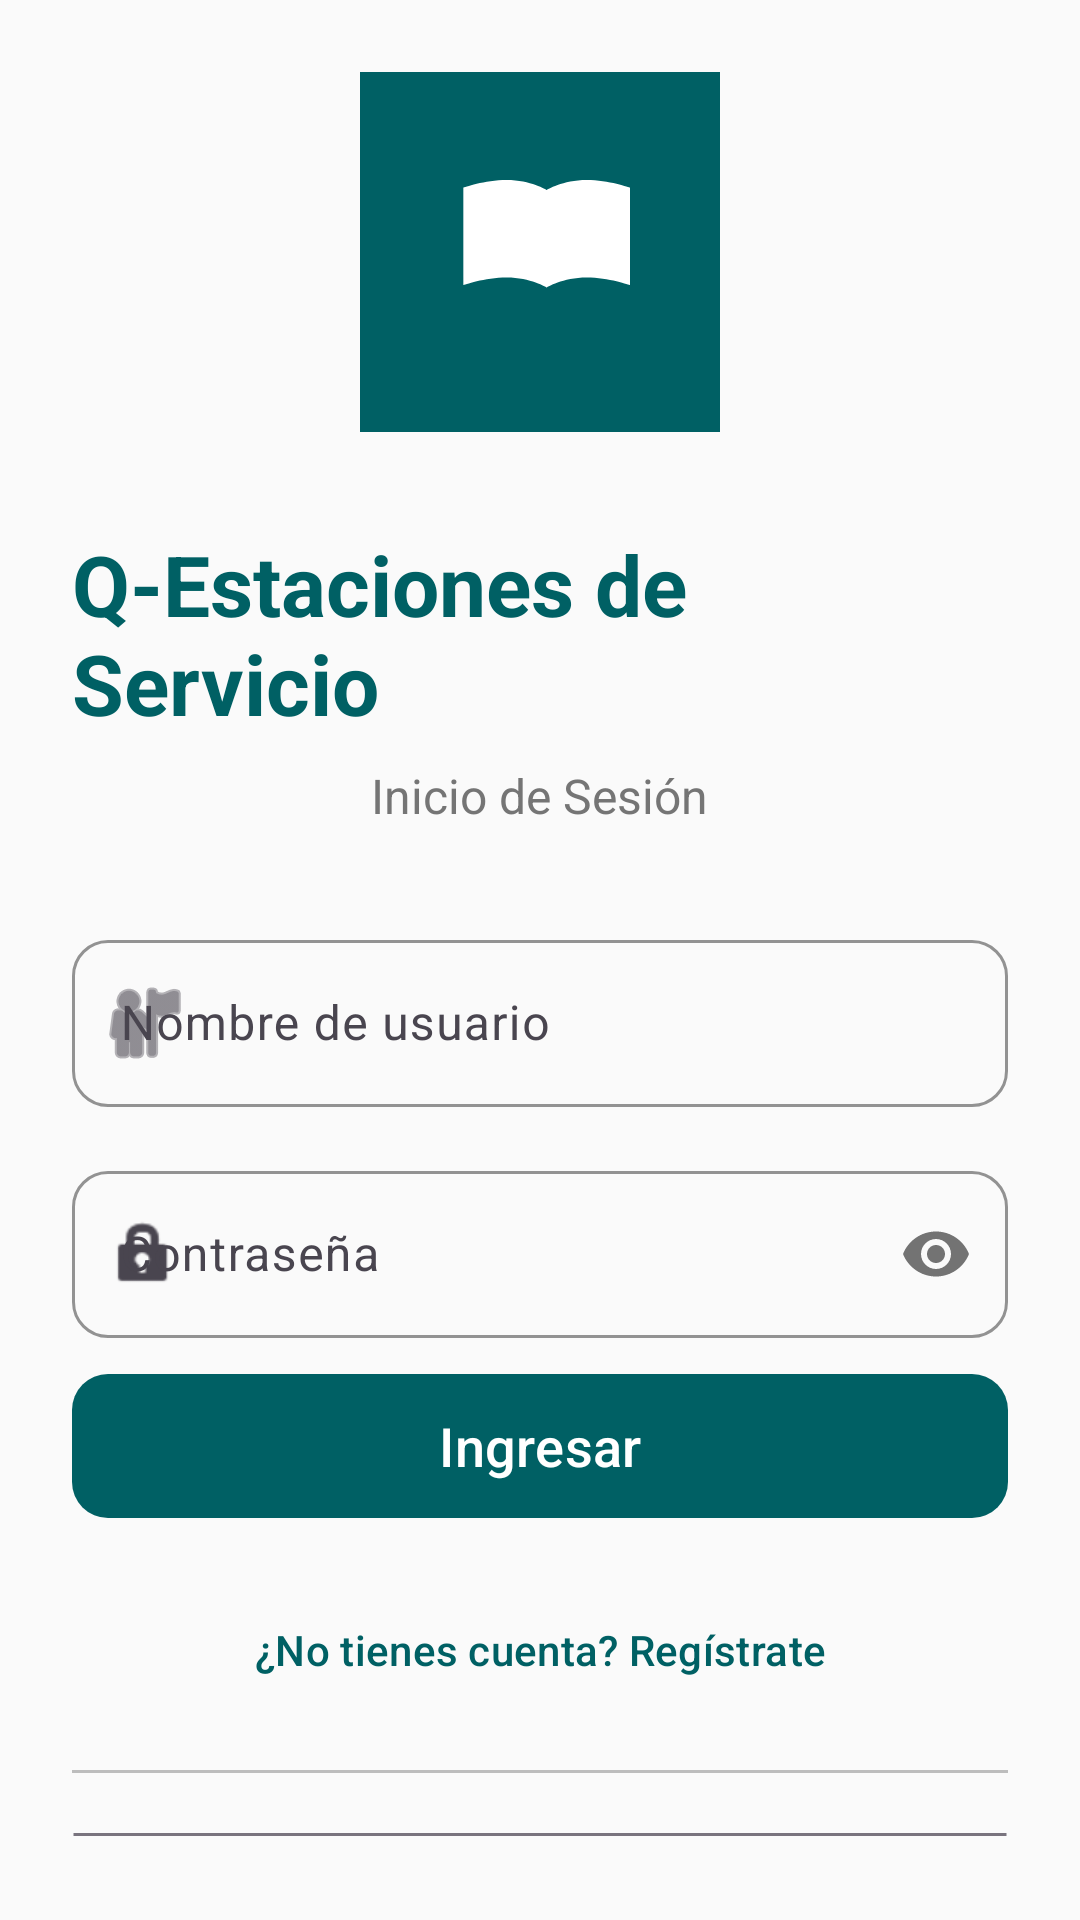

Write the Android layout XML for this screen, with the resource values it uses.
<!-- AndroidManifest.xml: application theme Theme.QEstaciones -->
<!-- res/layout/actividad_inicio_sesion.xml -->
<?xml version="1.0" encoding="utf-8"?>
<LinearLayout xmlns:android="http://schemas.android.com/apk/res/android"
    xmlns:app="http://schemas.android.com/apk/res-auto"
    android:layout_width="match_parent"
    android:layout_height="match_parent"
    android:orientation="vertical"
    android:gravity="center"
    android:padding="24dp"
    android:background="@color/fondo">

    <ImageView
        android:layout_width="120dp"
        android:layout_height="120dp"
        android:src="@mipmap/ic_launcher"
        android:layout_marginBottom="32dp"
        android:contentDescription="@string/nombre_app" />

    <TextView
        android:layout_width="wrap_content"
        android:layout_height="wrap_content"
        android:text="@string/nombre_app"
        android:textSize="28sp"
        android:textStyle="bold"
        android:textColor="@color/primario"
        android:layout_marginBottom="8dp" />

    <TextView
        android:layout_width="wrap_content"
        android:layout_height="wrap_content"
        android:text="@string/titulo_inicio_sesion"
        android:textSize="16sp"
        android:textColor="@color/texto_secundario"
        android:layout_marginBottom="32dp" />

    <com.google.android.material.textfield.TextInputLayout
        android:layout_width="match_parent"
        android:layout_height="wrap_content"
        style="@style/CampoTexto"
        android:hint="@string/campo_usuario"
        android:layout_marginBottom="16dp"
        app:startIconDrawable="@android:drawable/ic_menu_myplaces">

        <com.google.android.material.textfield.TextInputEditText
            android:id="@+id/campoUsuario"
            android:layout_width="match_parent"
            android:layout_height="wrap_content"
            android:inputType="text" />
    </com.google.android.material.textfield.TextInputLayout>

    <com.google.android.material.textfield.TextInputLayout
        android:layout_width="match_parent"
        android:layout_height="wrap_content"
        style="@style/CampoTexto"
        android:hint="@string/campo_contrasena"
        android:layout_marginBottom="8dp"
        app:startIconDrawable="@android:drawable/ic_lock_idle_lock"
        app:passwordToggleEnabled="true">

        <com.google.android.material.textfield.TextInputEditText
            android:id="@+id/campoContrasena"
            android:layout_width="match_parent"
            android:layout_height="wrap_content"
            android:inputType="textPassword" />
    </com.google.android.material.textfield.TextInputLayout>

    <TextView
        android:id="@+id/textoError"
        android:layout_width="match_parent"
        android:layout_height="wrap_content"
        android:textColor="@color/error"
        android:textSize="14sp"
        android:gravity="center"
        android:visibility="gone"
        android:layout_marginBottom="16dp" />

    <com.google.android.material.button.MaterialButton
        android:id="@+id/botonIngresar"
        android:layout_width="match_parent"
        android:layout_height="56dp"
        android:text="@string/boton_ingresar"
        android:textSize="18sp"
        app:cornerRadius="12dp"
        android:layout_marginBottom="16dp" />

    <com.google.android.material.button.MaterialButton
        android:id="@+id/enlaceRegistrarse"
        android:layout_width="match_parent"
        android:layout_height="wrap_content"
        android:text="@string/enlace_registrarse"
        style="@style/Widget.Material3.Button.TextButton" />

    <View
        android:layout_width="match_parent"
        android:layout_height="1dp"
        android:background="@color/divider"
        android:layout_marginTop="16dp"
        android:layout_marginBottom="16dp" />

    
    <com.google.android.material.button.MaterialButton
        android:id="@+id/botonConsultaPublica"
        android:layout_width="match_parent"
        android:layout_height="wrap_content"
        android:text="🔍 Consultar Precios Públicos"
        style="@style/Widget.Material3.Button.OutlinedButton"
        app:cornerRadius="12dp" />

</LinearLayout>
<!-- resources referenced by this layout -->
<resources>
  <color name="divider">#BDBDBD</color>
  <color name="error">#C62828</color>
  <color name="fondo">#FAFAFA</color>
  <color name="primario">#006064</color>
  <color name="texto_secundario">#757575</color>
  <!-- mipmap ic_launcher (mipmap) -->
  <?xml version="1.0" encoding="utf-8"?>
  <vector xmlns:android="http://schemas.android.com/apk/res/android"
      android:width="108dp"
      android:height="108dp"
      android:viewportWidth="108"
      android:viewportHeight="108">
      <path
          android:fillColor="#006064"
          android:pathData="M0,0h108v108h-108z" />
      <path
          android:fillColor="#FFFFFF"
          android:pathData="M31,63.928c0,0 6.4,-2.3 13,-2.3c7.2,0 12,3 12,3c0,0 4.8,-3 12,-3c6.6,0 13,2.3 13,2.3v-29.2c0,0 -6.4,-2.3 -13,-2.3c-7.2,0 -12,3 -12,3c0,0 -4.8,-3 -12,-3c-6.6,0 -13,2.3 -13,2.3v29.2z" />
  </vector>
  <string name="boton_ingresar">Ingresar</string>
  <string name="campo_contrasena">Contraseña</string>
  <string name="campo_usuario">Nombre de usuario</string>
  <string name="enlace_registrarse">¿No tienes cuenta? Regístrate</string>
  <string name="nombre_app">Q-Estaciones de Servicio</string>
  <string name="titulo_inicio_sesion">Inicio de Sesión</string>
  <style name="CampoTexto" parent="Widget.Material3.TextInputLayout.OutlinedBox">
          <item name="boxCornerRadiusTopStart">12dp</item>
          <item name="boxCornerRadiusTopEnd">12dp</item>
          <item name="boxCornerRadiusBottomStart">12dp</item>
          <item name="boxCornerRadiusBottomEnd">12dp</item>
          <item name="boxStrokeColor">@color/primario</item>
      </style>
  <style name="Theme.QEstaciones" parent="Theme.Material3.Light.NoActionBar">
          <item name="colorPrimary">@color/primario</item>
          <item name="colorPrimaryDark">@color/primario_oscuro</item>
          <item name="colorAccent">@color/secundario</item>
          <item name="colorOnPrimary">@color/texto_sobre_primario</item>
          <item name="colorSecondary">@color/secundario</item>
          <item name="colorOnSecondary">@color/texto_sobre_secundario</item>
          <item name="android:statusBarColor">@color/primario_oscuro</item>
          <item name="android:windowBackground">@color/fondo</item>
      </style>
  <color name="primario_oscuro">#00363A</color>
  <color name="secundario">#FF6F00</color>
  <color name="texto_sobre_primario">#FFFFFF</color>
  <color name="texto_sobre_secundario">#FFFFFF</color>
</resources>
